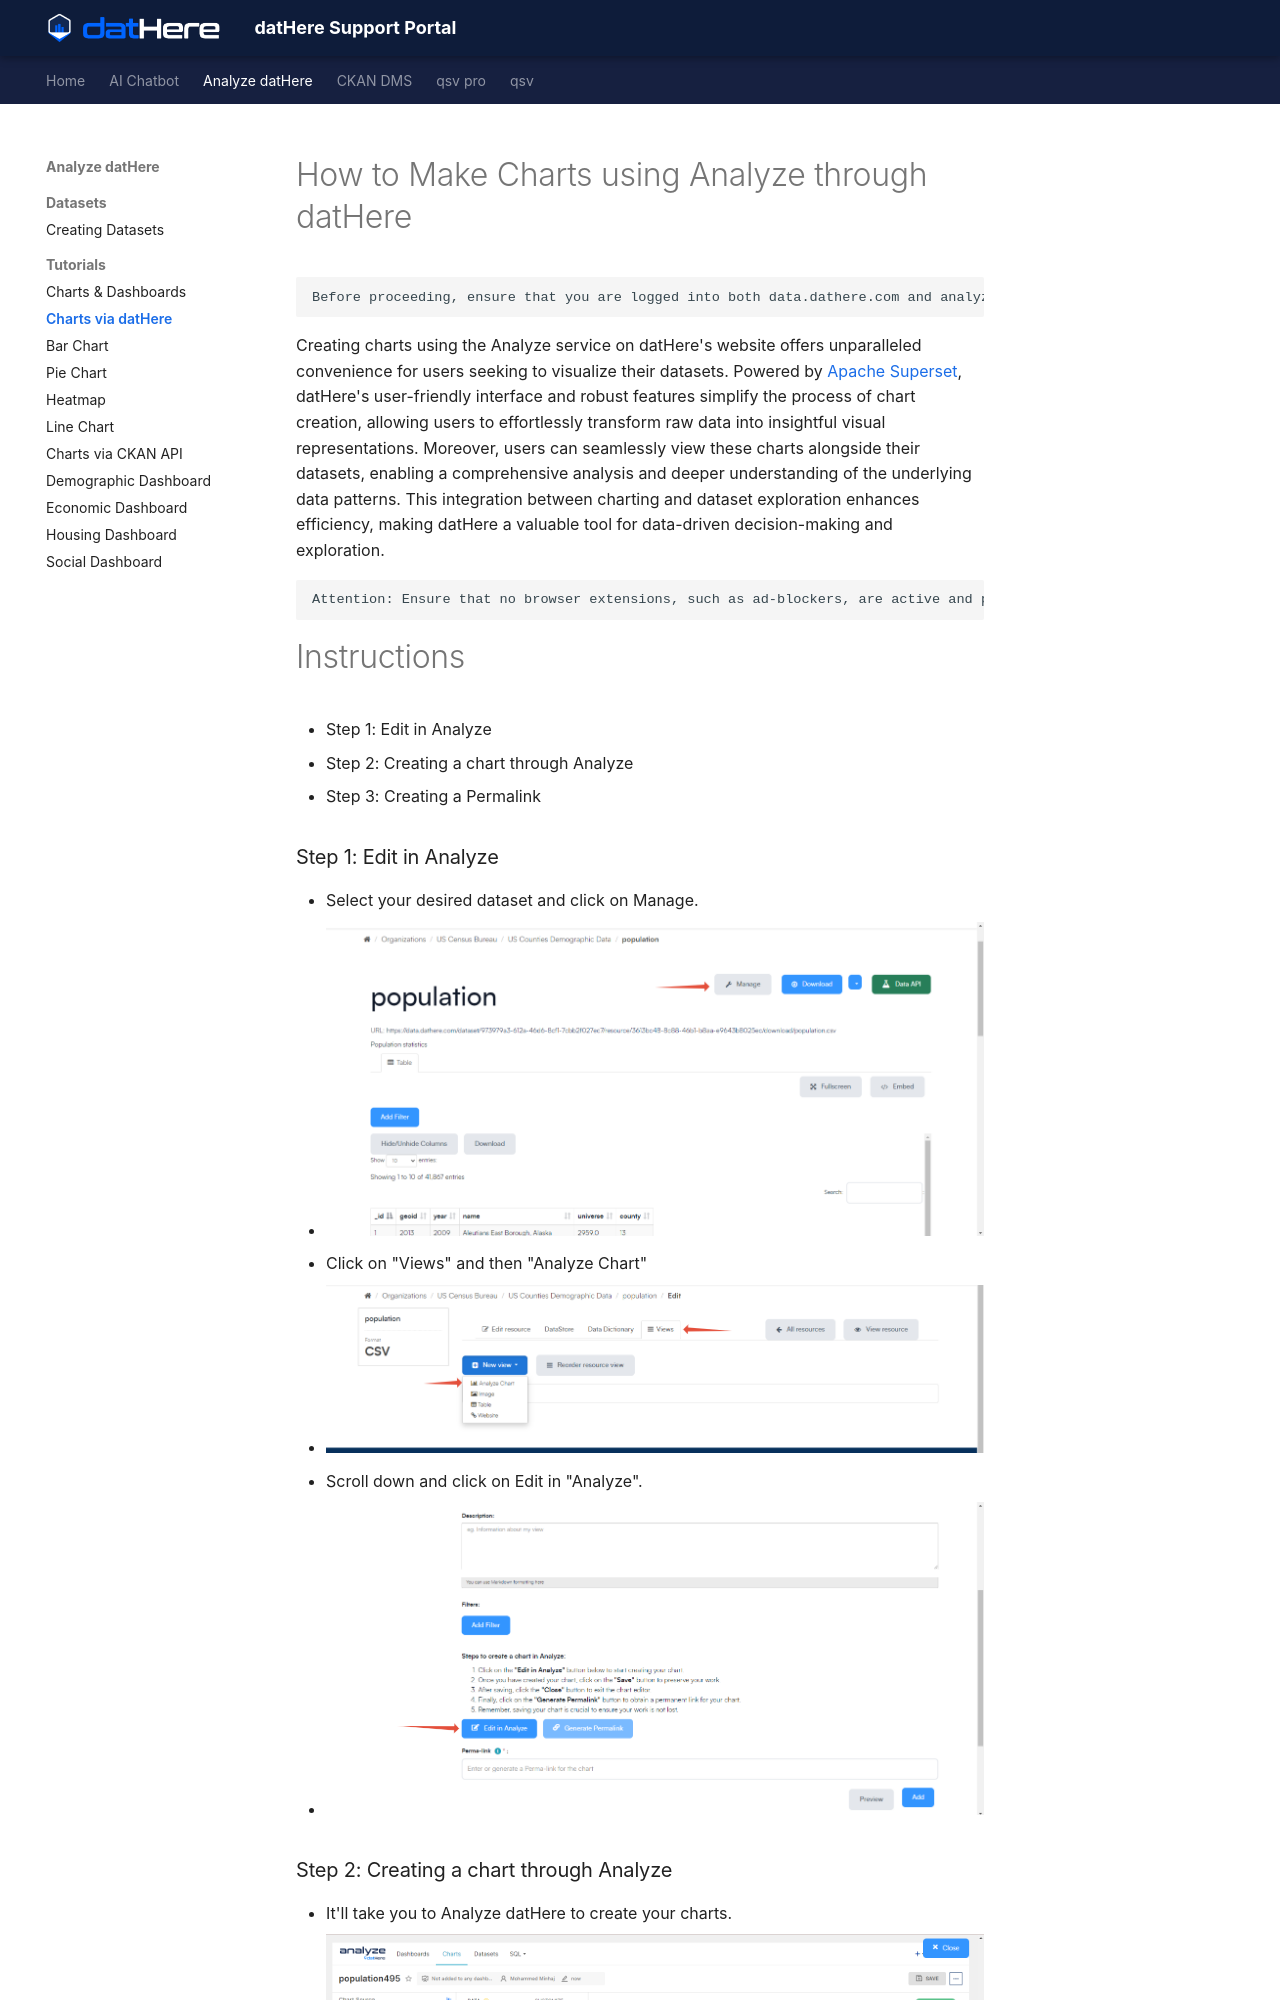

repository: a5dur/support-portal · page: Analyze datHere/Tutorials/How to Make Charts using Analyze through datHere/index.html · generator: mkdocs

---
title: "How to Make Charts using Analyze through datHere"
tags: []
created_at: 2024-03-13T13:18:17Z
updated_at: 2024-03-18T14:12:27Z
---

# How to Make Charts using Analyze through datHere

```
Before proceeding, ensure that you are logged into both data.dathere.com and analyze.dathere.com. This is necessary as the extension is sourced from analyze.dathere.com.
```

Creating charts using the Analyze service on datHere's website offers unparalleled convenience for users seeking to visualize their datasets. Powered by [Apache Superset](%20https%3A//superset.apache.org/), datHere's user-friendly interface and robust features simplify the process of chart creation, allowing users to effortlessly transform raw data into insightful visual representations. Moreover, users can seamlessly view these charts alongside their datasets, enabling a comprehensive analysis and deeper understanding of the underlying data patterns. This integration between charting and dataset exploration enhances efficiency, making datHere a valuable tool for data-driven decision-making and exploration.
